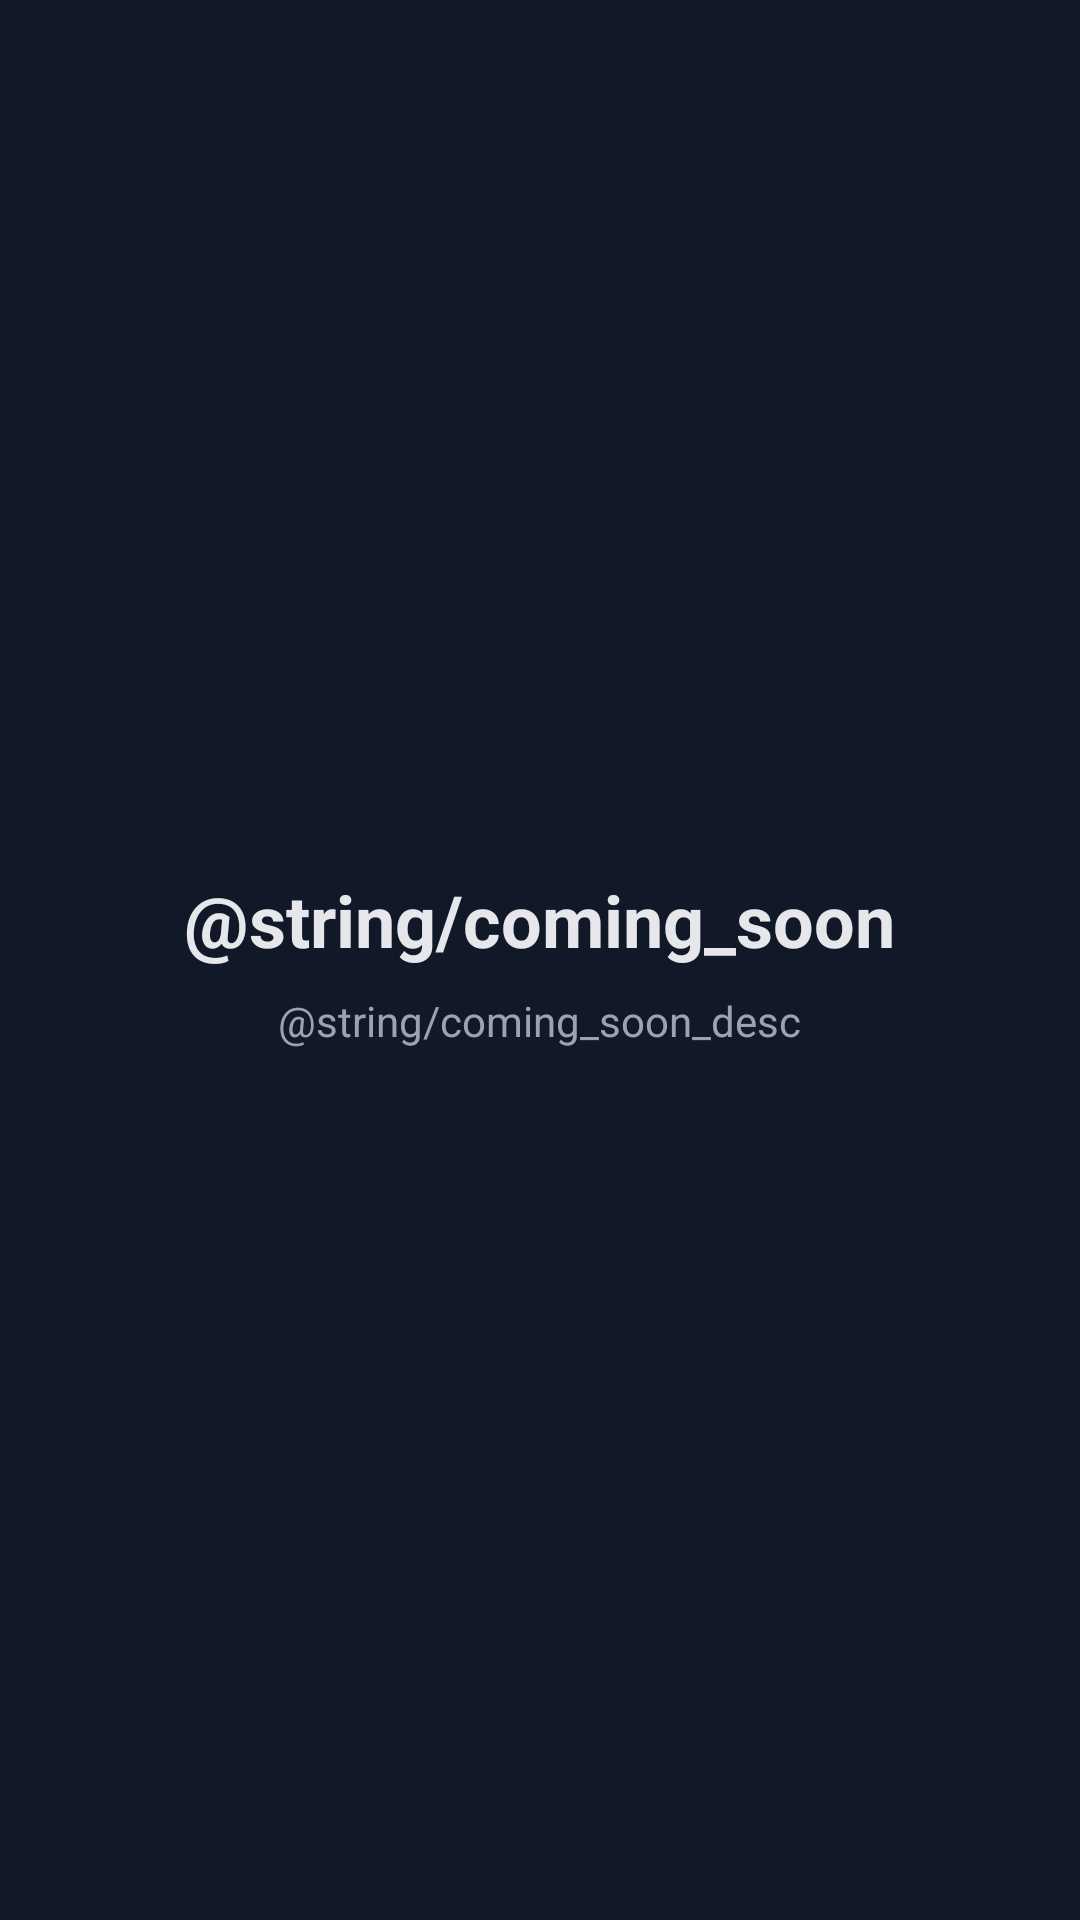

Produce the Android XML layout that renders to this screen, including the resource entries it uses.
<!-- AndroidManifest.xml: application theme Theme.AppCompat.DayNight.NoActionBar -->
<!-- res/layout/fragment_stub.xml -->
<?xml version="1.0" encoding="utf-8"?>
<LinearLayout
    xmlns:android="http://schemas.android.com/apk/res/android"
    android:layout_width="match_parent"
    android:layout_height="match_parent"
    android:orientation="vertical"
    android:gravity="center"
    android:background="@color/bg_primary"
    android:padding="32dp">

    <TextView
        android:id="@+id/stubTitle"
        android:layout_width="wrap_content"
        android:layout_height="wrap_content"
        android:text="@string/coming_soon"
        android:textSize="24sp"
        android:textColor="@color/text_primary"
        android:textStyle="bold"
        android:layout_marginBottom="8dp" />

    <TextView
        android:id="@+id/stubDesc"
        android:layout_width="wrap_content"
        android:layout_height="wrap_content"
        android:text="@string/coming_soon_desc"
        android:textSize="14sp"
        android:textColor="@color/text_secondary"
        android:gravity="center" />

</LinearLayout>
<!-- resources referenced by this layout -->
<resources>
  <color name="bg_primary">#FF111827</color>
  <color name="text_primary">#FFE5E7EB</color>
  <color name="text_secondary">#FF9CA3AF</color>
</resources>
